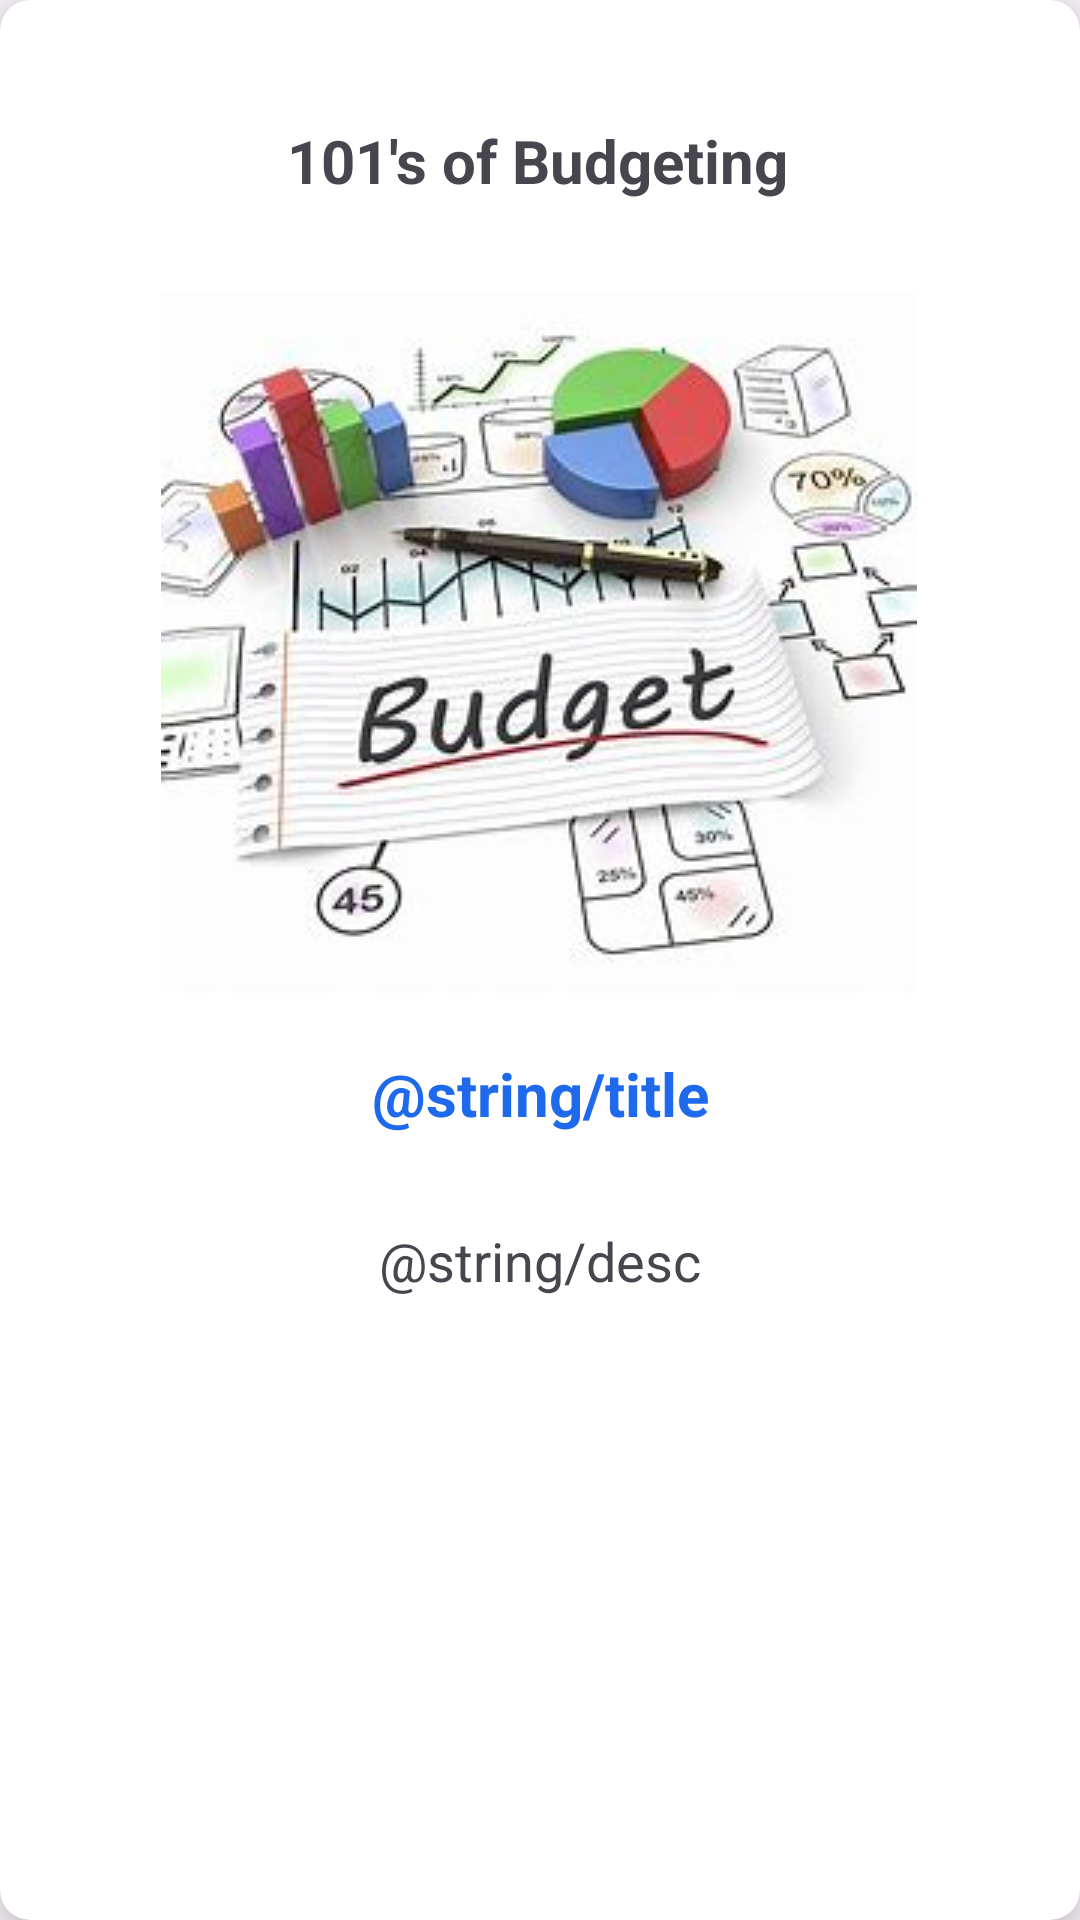

Write the Android layout XML for this screen, with the resource values it uses.
<!-- AndroidManifest.xml: application theme Theme.ViewPager_App -->
<!-- res/layout/budget_item_layout.xml -->
<?xml version="1.0" encoding="utf-8"?>
<layout xmlns:android="http://schemas.android.com/apk/res/android"
    xmlns:app="http://schemas.android.com/apk/res-auto"
    xmlns:tools="http://schemas.android.com/tools">

    <androidx.cardview.widget.CardView
        android:layout_width="match_parent"
        android:layout_height="match_parent"
        android:layout_margin="16dp"
        app:cardCornerRadius="10dp"
        app:cardElevation="10dp">

        <androidx.constraintlayout.widget.ConstraintLayout
            android:layout_width="match_parent"
            android:layout_height="match_parent">

            <ImageView
                android:id="@+id/imageView"
                android:layout_width="wrap_content"
                android:layout_height="wrap_content"
                android:layout_marginTop="30dp"
                android:src="@drawable/image"
                app:layout_constraintEnd_toEndOf="parent"
                app:layout_constraintHorizontal_bias="0.496"
                app:layout_constraintStart_toStartOf="parent"
                app:layout_constraintTop_toBottomOf="@+id/textView"
                app:layout_constraintVertical_bias="0.09" />

            <TextView
                android:id="@+id/textView"
                android:layout_width="wrap_content"
                android:layout_height="wrap_content"
                android:layout_marginTop="40dp"
                android:text="@string/_101_s_of_budgeting"
                android:textSize="20sp"
                android:textStyle="bold"
                app:layout_constraintEnd_toEndOf="parent"
                app:layout_constraintHorizontal_bias="0.497"
                app:layout_constraintStart_toStartOf="parent"
                app:layout_constraintTop_toTopOf="parent" />

            <TextView
                android:id="@+id/titleTV"
                android:layout_width="wrap_content"
                android:layout_height="wrap_content"
                android:layout_marginTop="20dp"
                android:text="@string/title"
                android:textColor="#1F6AEC"
                android:textSize="20sp"
                android:textStyle="bold"
                app:layout_constraintEnd_toEndOf="parent"
                app:layout_constraintStart_toStartOf="parent"
                app:layout_constraintTop_toBottomOf="@+id/imageView" />

            <TextView
                android:id="@+id/descTV"
                android:layout_width="wrap_content"
                android:layout_height="wrap_content"
                android:layout_marginTop="20dp"
                android:padding="10dp"
                android:text="@string/desc"
                android:textAlignment="center"
                android:textSize="18sp"
                app:layout_constraintEnd_toEndOf="parent"
                app:layout_constraintStart_toStartOf="parent"
                app:layout_constraintTop_toBottomOf="@+id/titleTV" />

        </androidx.constraintlayout.widget.ConstraintLayout>
    </androidx.cardview.widget.CardView>

</layout>
<!-- resources referenced by this layout -->
<resources>
  <!-- drawable image: jpg bitmap (drawable, 15464 bytes) -->
  <string name="_101_s_of_budgeting">101\'s of Budgeting</string>
  <style name="Theme.ViewPager_App" parent="Base.Theme.ViewPager_App" />
  <style name="Base.Theme.ViewPager_App" parent="Theme.Material3.DayNight.NoActionBar">
          
          
      </style>
</resources>
